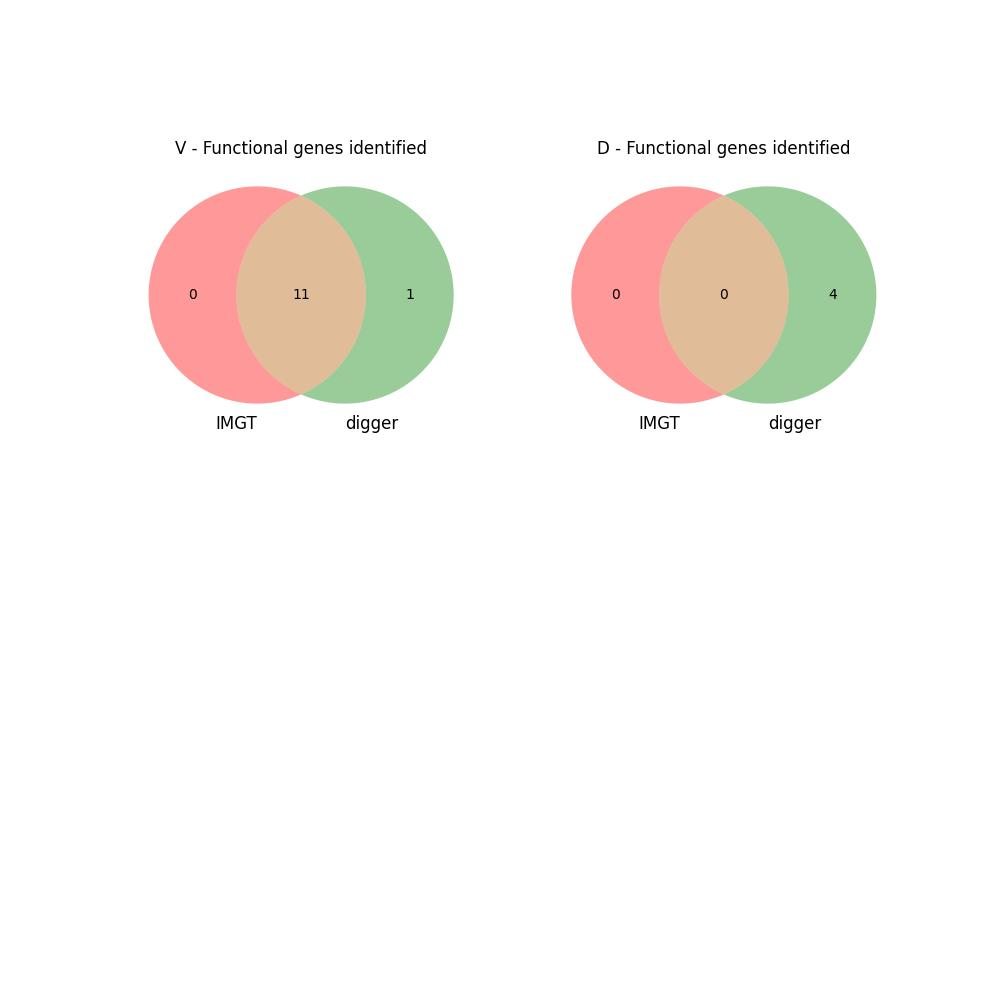

The file beside this chart, header and first rows:
imgt_start, imgt_end, type, digger_start, digger_end, imgt_allele, digger_allele, imgt_func, digger_func, call_matches, func_matches, seq_matches, start_matches, digger_notes
192, 493, V, 192, 493, IGHV3-153*02, IGHV3-153*02, functional, Functional, Yes, Yes, Yes, Yes, 
5933, 6230, V, 5933, 6234, IGHV(II)-154*02, IGHV4-122*01, pseudo, pseudo, No, Yes, Digger is longer by 4 nt, Yes, Stop codon in V-REGION before 2nd cystei…
, , V, 6965, 7255, , IGHV1-69*01, , pseudo, No, No, No, No, Stop codon in V-REGION before 2nd cystei…
11434, 11510, V, 11448, 11737, IGHV(III)-155*01, IGHV3-110*03, pseudo, pseudo, No, Yes, No, No, Leader missing initial ATG, Bad DONOR-SP…
30851, 31146, V, 30867, 31146, IGHV(I)-172*02, IGHV1-89*01, pseudo, ORF, No, No, Digger is shorter by 16 nt, No, Sequence truncated before second cystein…
39195, 39490, V, 39195, 39490, IGHV4-173*01, IGHV4-173*01, functional, Functional, Yes, Yes, Yes, Yes, 
53863, 54163, V, 53863, 54163, IGHV2-174*02, IGHV2-174*02, functional, Functional, Yes, Yes, Yes, Yes, 
61020, 61309, V, 61020, 61309, IGHV3-175*02, IGHV3-175*02, functional, Functional, Yes, Yes, Yes, Yes, 
69832, 70127, V, 69832, 70127, IGHV3-176*02, IGHV3-176*02, functional, Functional, Yes, Yes, Yes, Yes, 
76048, 76344, V, 76048, 76344, IGHV(II)-177*02, IGHV4-122*03, pseudo, ORF, No, No, Yes, Yes, Conserved Trp not found, Second cysteine…
81515, 81810, V, 81515, 81810, IGHV3-178*02, IGHV3-178*02, functional, Functional, Yes, Yes, Yes, Yes, 
84644, 84936, V, 84650, 84941, IGHV(III)-179*02, IGHV3-110*03, pseudo, pseudo, No, Yes, No, No, Stop codon in V-REGION before 2nd cystei…
88177, 88472, V, 88177, 88472, IGHV1-180*01, IGHV1-180*01, functional, Functional, Yes, Yes, Yes, Yes, 
, , D, 88270, 88270, , , , Functional, No, No, No, No, 
94729, 95023, V, 94723, 95026, IGHV(III)-181*02, IGHV3-182*06, pseudo, pseudo, No, Yes, Digger is longer by 9 nt, No, Bad DONOR-SPLICE: AT, Bad ACCEPTOR-SPLIC…
, , J, 125297, 125327, , IGHJ3*01, , pseudo, No, No, No, No, J-NONAMER not found, J-TRP not found
135381, 135677, V, 135381, 135677, IGHV3-182*02, IGHV3-182*05, pseudo, pseudo, No, Yes, Yes, Yes, Stop codon in V-REGION before 2nd cystei…
140440, 140735, V, 140440, 140735, IGHV3-183*02, IGHV3-183*02, functional, Functional, Yes, Yes, Yes, Yes, 
160994, 161295, V, 160994, 161295, IGHV3-184*02, IGHV3-184*02, functional, Functional, Yes, Yes, Yes, Yes, 
167845, 168140, V, 167845, 168140, IGHV(II)-185*01, IGHV4-122*02, pseudo, ORF, No, No, Yes, Yes, Conserved Trp not found, Second cysteine…
, , D, 169717, 169753, , IGHD2-27*01, , Functional, No, No, No, No, 
170925, 171226, V, 170925, 171226, IGHV3-186*02, IGHV3-186*02, functional, Functional, Yes, Yes, Yes, Yes, 
180178, 180469, V, 180178, 180469, IGHV3-187*02, IGHV3-100*01, pseudo, pseudo, No, Yes, Yes, Yes, Leader missing initial ATG, Bad DONOR-SP…
185323, 185619, V, 185323, 185619, IGHV(III)-188*01, IGHV3-37*01, pseudo, pseudo, No, Yes, Yes, Yes, Bad DONOR-SPLICE: GC, Bad ACCEPTOR-SPLIC…
204228, 204521, V, 204211, 204521, IGHV5-189*02, IGHV5-189*02, pseudo, Functional, Yes, No, Digger is longer by 17 nt, No, 
216031, 216322, V, 216031, 216329, IGHV(II)-190*02, IGHV4-122*03, pseudo, pseudo, No, Yes, Digger is longer by 7 nt, Yes, Bad DONOR-SPLICE: CC, Bad ACCEPTOR-SPLIC…
218039, 218335, V, , , IGHV3-191*02, , pseudo, , No, No, No, No, 
, , V, 218063, 218335, , IGHV3-103*02, , ORF, No, No, No, No, Sequence truncated before second cystein…
223216, 223528, V, 223216, 223528, IGHV4-192*02, IGHV4-57*03, pseudo, pseudo, No, Yes, Yes, Yes, Stop codon in V-REGION before 2nd cystei…
226869, 227164, V, 226869, 227164, IGHV7-193*02, IGHV7-193*02, functional, Functional, Yes, Yes, Yes, Yes, 
, , D, 229399, 229457, , IGHD3-40*01, , Functional, No, No, No, No, 
, , V, 231328, 231629, , IGHV6-1*02, , pseudo, No, No, No, No, Leader missing initial ATG, Bad DONOR-SP…
235276, 235574, V, 235280, 235577, IGHV(III)-194*01, IGHV3-49*01, pseudo, pseudo, No, Yes, No, No, Bad DONOR-SPLICE: AT, Bad ACCEPTOR-SPLIC…
245084, 245380, V, 245084, 245380, IGHV3-195*02, IGHV3-119*04, pseudo, pseudo, No, Yes, Yes, Yes, Stop codon in V-REGION before 2nd cystei…
, , D, 248519, 248582, , IGHD3-40*01, , Functional, No, No, No, No, 
